Run: headless pygame with SDL's dummy video driver; simulated clock (each Clock.tick advances the game by its frame time, no real sleeping); random seed 0; keys injected as events and as key.get_pressed() state; mouse plan: one left click at the window centre at the start of phase 2, then a move to the lower-right quarter at the start of phase 3.
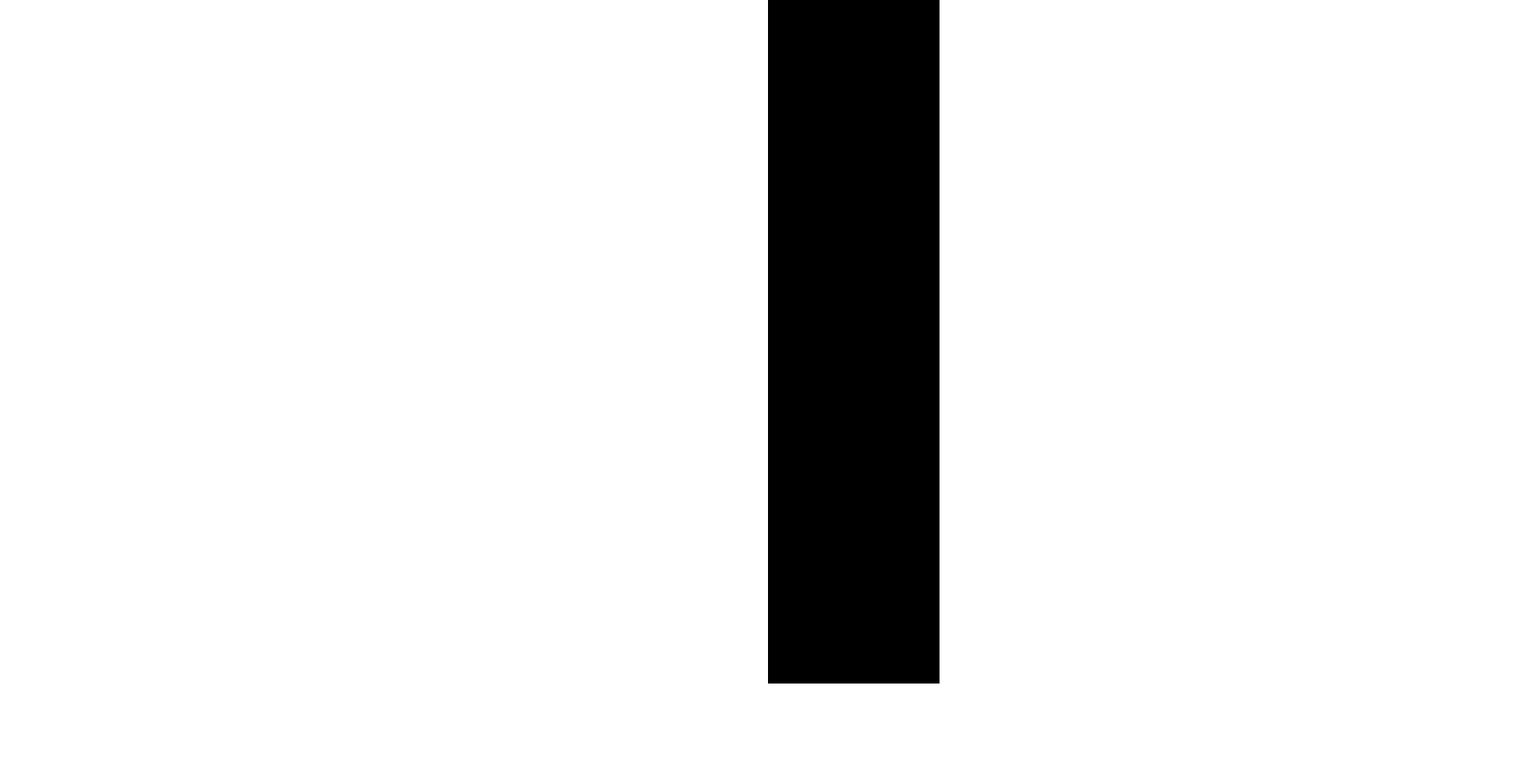
Frame 1 of 4 · flips 1–60 · no input
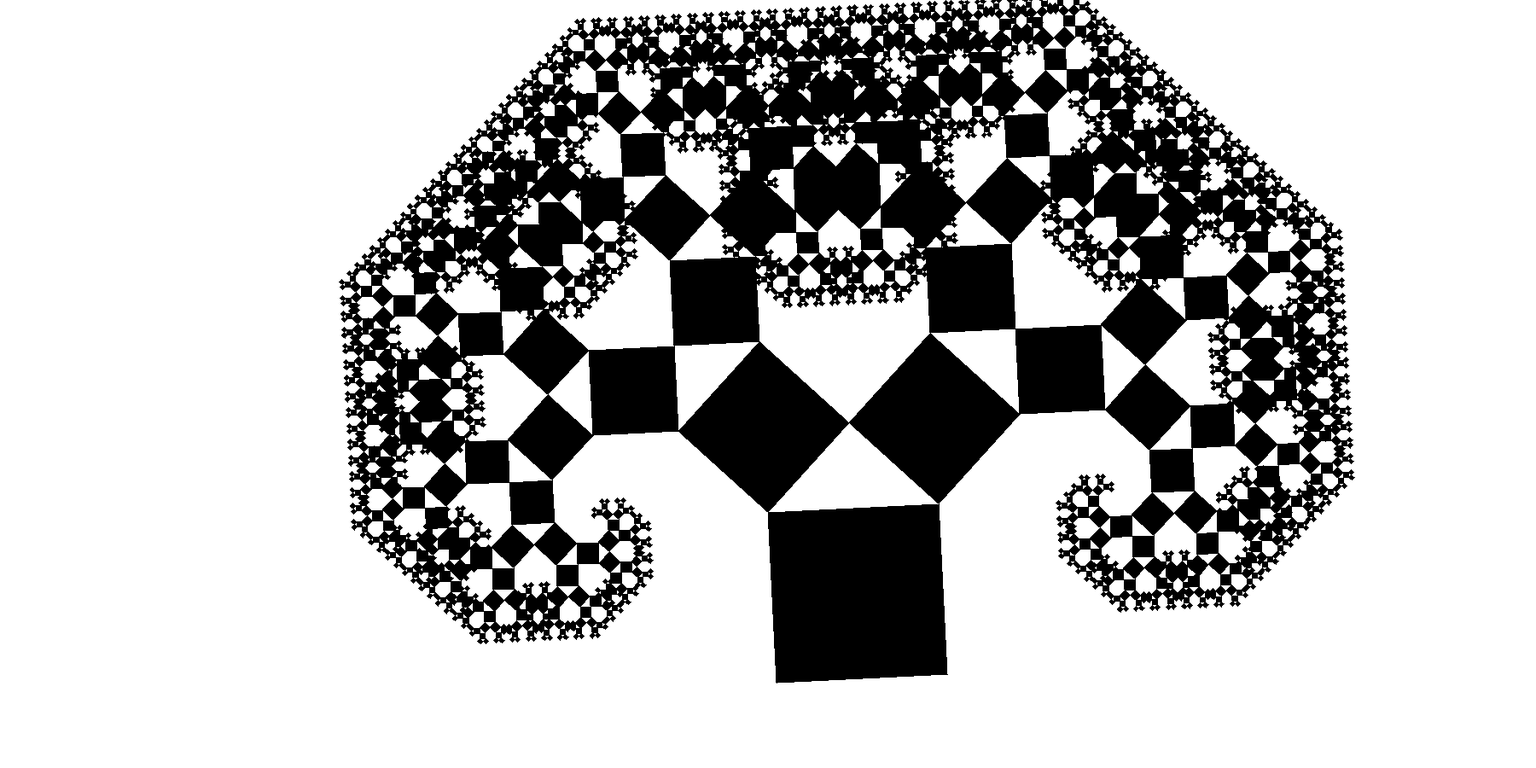
Frame 2 of 4 · flips 61–180 · clicked the window centre · tapped SPACE, RETURN · held RIGHT (→), D
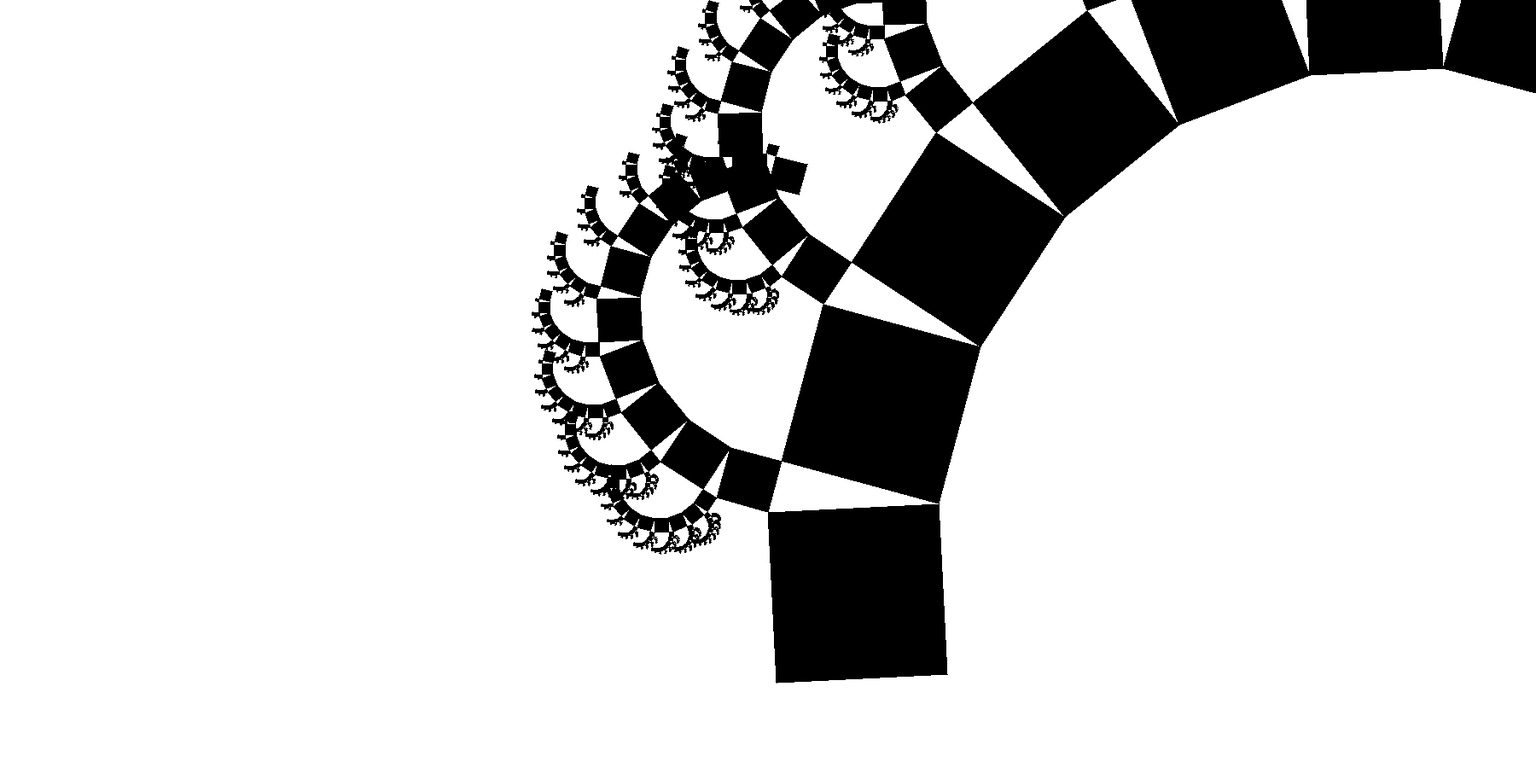
Frame 3 of 4 · flips 181–300 · moved the mouse to the lower-right quarter · held DOWN (↓), S
Frame 4 of 4 · flips 301–420 · held LEFT (←), A, UP (↑), W · screen unchanged from frame 3, image omitted

The pygame program that drew these frames:

import sys
import random
import pygame
from pygame.locals import *
import math
from pygame import gfxdraw
from copy import deepcopy

x = 200
y = 200
white = (255,255,255)
green = (165,238,93)
pink = (245,212,229)
red = (230,69,83)
blue = (85,75,230)
black = (0,0,0)
grey = (130,130,130)
pygame.init()
width, height = 1800,900
screen = pygame.display.set_mode((width,height))

#300 150
pygame.display.set_caption('ptree')

fpsClock = pygame.time.Clock()

def backg1():
    screen.fill(white)

anglea = 45
angleb = 90-anglea
lim = 10
p0 = [900,800]
p1 = [900,600]
def atan(y,x):
    if x != 0:
        t = math.atan(y/x)
        return t

    if x == 0:
        return 0



def pt2(p0,p1,limit):
    dx = p1[0] - p0[0]
    dy = p1[1] - p0[1]
    pE = [p0[0] - dy,p0[1] + dx]
    pD = [p1[0] - dy,p1[1] + dx]
    size = math.sqrt(dx ** 2 + dy ** 2)
    #RIGHT:
    rl = math.cos(math.radians(anglea)) * size

    otangle = math.degrees(math.atan2(pD[0] - p1[0],pD[1] - p1[1])) - 90
    rangle = 90 - anglea - otangle
    print(rangle)


    pA = [p1[0] + (-1 * math.cos(math.radians(rangle) )* rl)  ,p1[1]  - math.sin(math.radians(rangle)) * rl]

    dAx = p1[0] - pA[0]
    dAy = p1[1] - pA[1]


    pB = [pA[0] + dAy,pA[1] - dAx]
    p2 = [p1[0] + dAy, p1[1] - dAx]



    #LEFT

    d2x = pD[0] - p2[0]
    d2y = pD[1] - p2[1]

    pF = [pD[0] + d2y,pD[1] - d2x]

    pC = [p2[0] + d2y, p2[1] - d2x]
    # pygame.draw.circle(screen, black, (pC[0],pC[1]), 10)
    #
    # pygame.draw.circle(screen, black, (pB[0],pB[1]), 10)
    # pygame.draw.circle(screen, pink, (p2[0],p2[1]), 10)
    # pygame.draw.circle(screen, green, (pF[0],pF[1]), 10)
    #
    # pygame.draw.circle(screen, pink, (p0[0],p0[1]), 10)
    # pygame.draw.circle(screen, red, (p1[0],p1[1]), 10)
    # pygame.draw.circle(screen, blue, (pE[0],pE[1]), 10)
    # pygame.draw.circle(screen, pink, (pA[0],pA[1]), 10)
    # pygame.draw.circle(screen, black, (pD[0],pD[1]), 10)

    pygame.draw.polygon(screen, black, points=[(p0[0], p0[1]), (p1[0], p1[1]), (pD[0], pD[1]), (pE[0], pE[1])])


    if limit > 0:
        pt2(p1,pA,limit -1)
        pt2(p2, pC, limit - 1)
    else:
        pygame.draw.polygon(screen, black, points=[(p1[0], p1[1]), (pA[0], pA[1]), (pB[0], pB[1]), (p2[0], p2[1])])
        pygame.draw.polygon(screen, black, points=[(p2[0], p2[1]), (pC[0], pC[1]), (pF[0], pF[1]), (pD[0], pD[1])])
flx = True


while True:
    xcord, ycord = pygame.mouse.get_pos()
    backg1()
    for event in pygame.event.get():
        if event.type == QUIT:
            pygame.quit()
            sys.exit()
        if event.type == pygame.MOUSEBUTTONDOWN:
            if event.button == 1:
                p0[0] += 10
            if event.button == 3:
                p0[0] -= 10

    anglea = (xcord/1800) * 90
    pt2(p0,p1,lim)
    fpsClock.tick(30)
    pygame.display.update()
